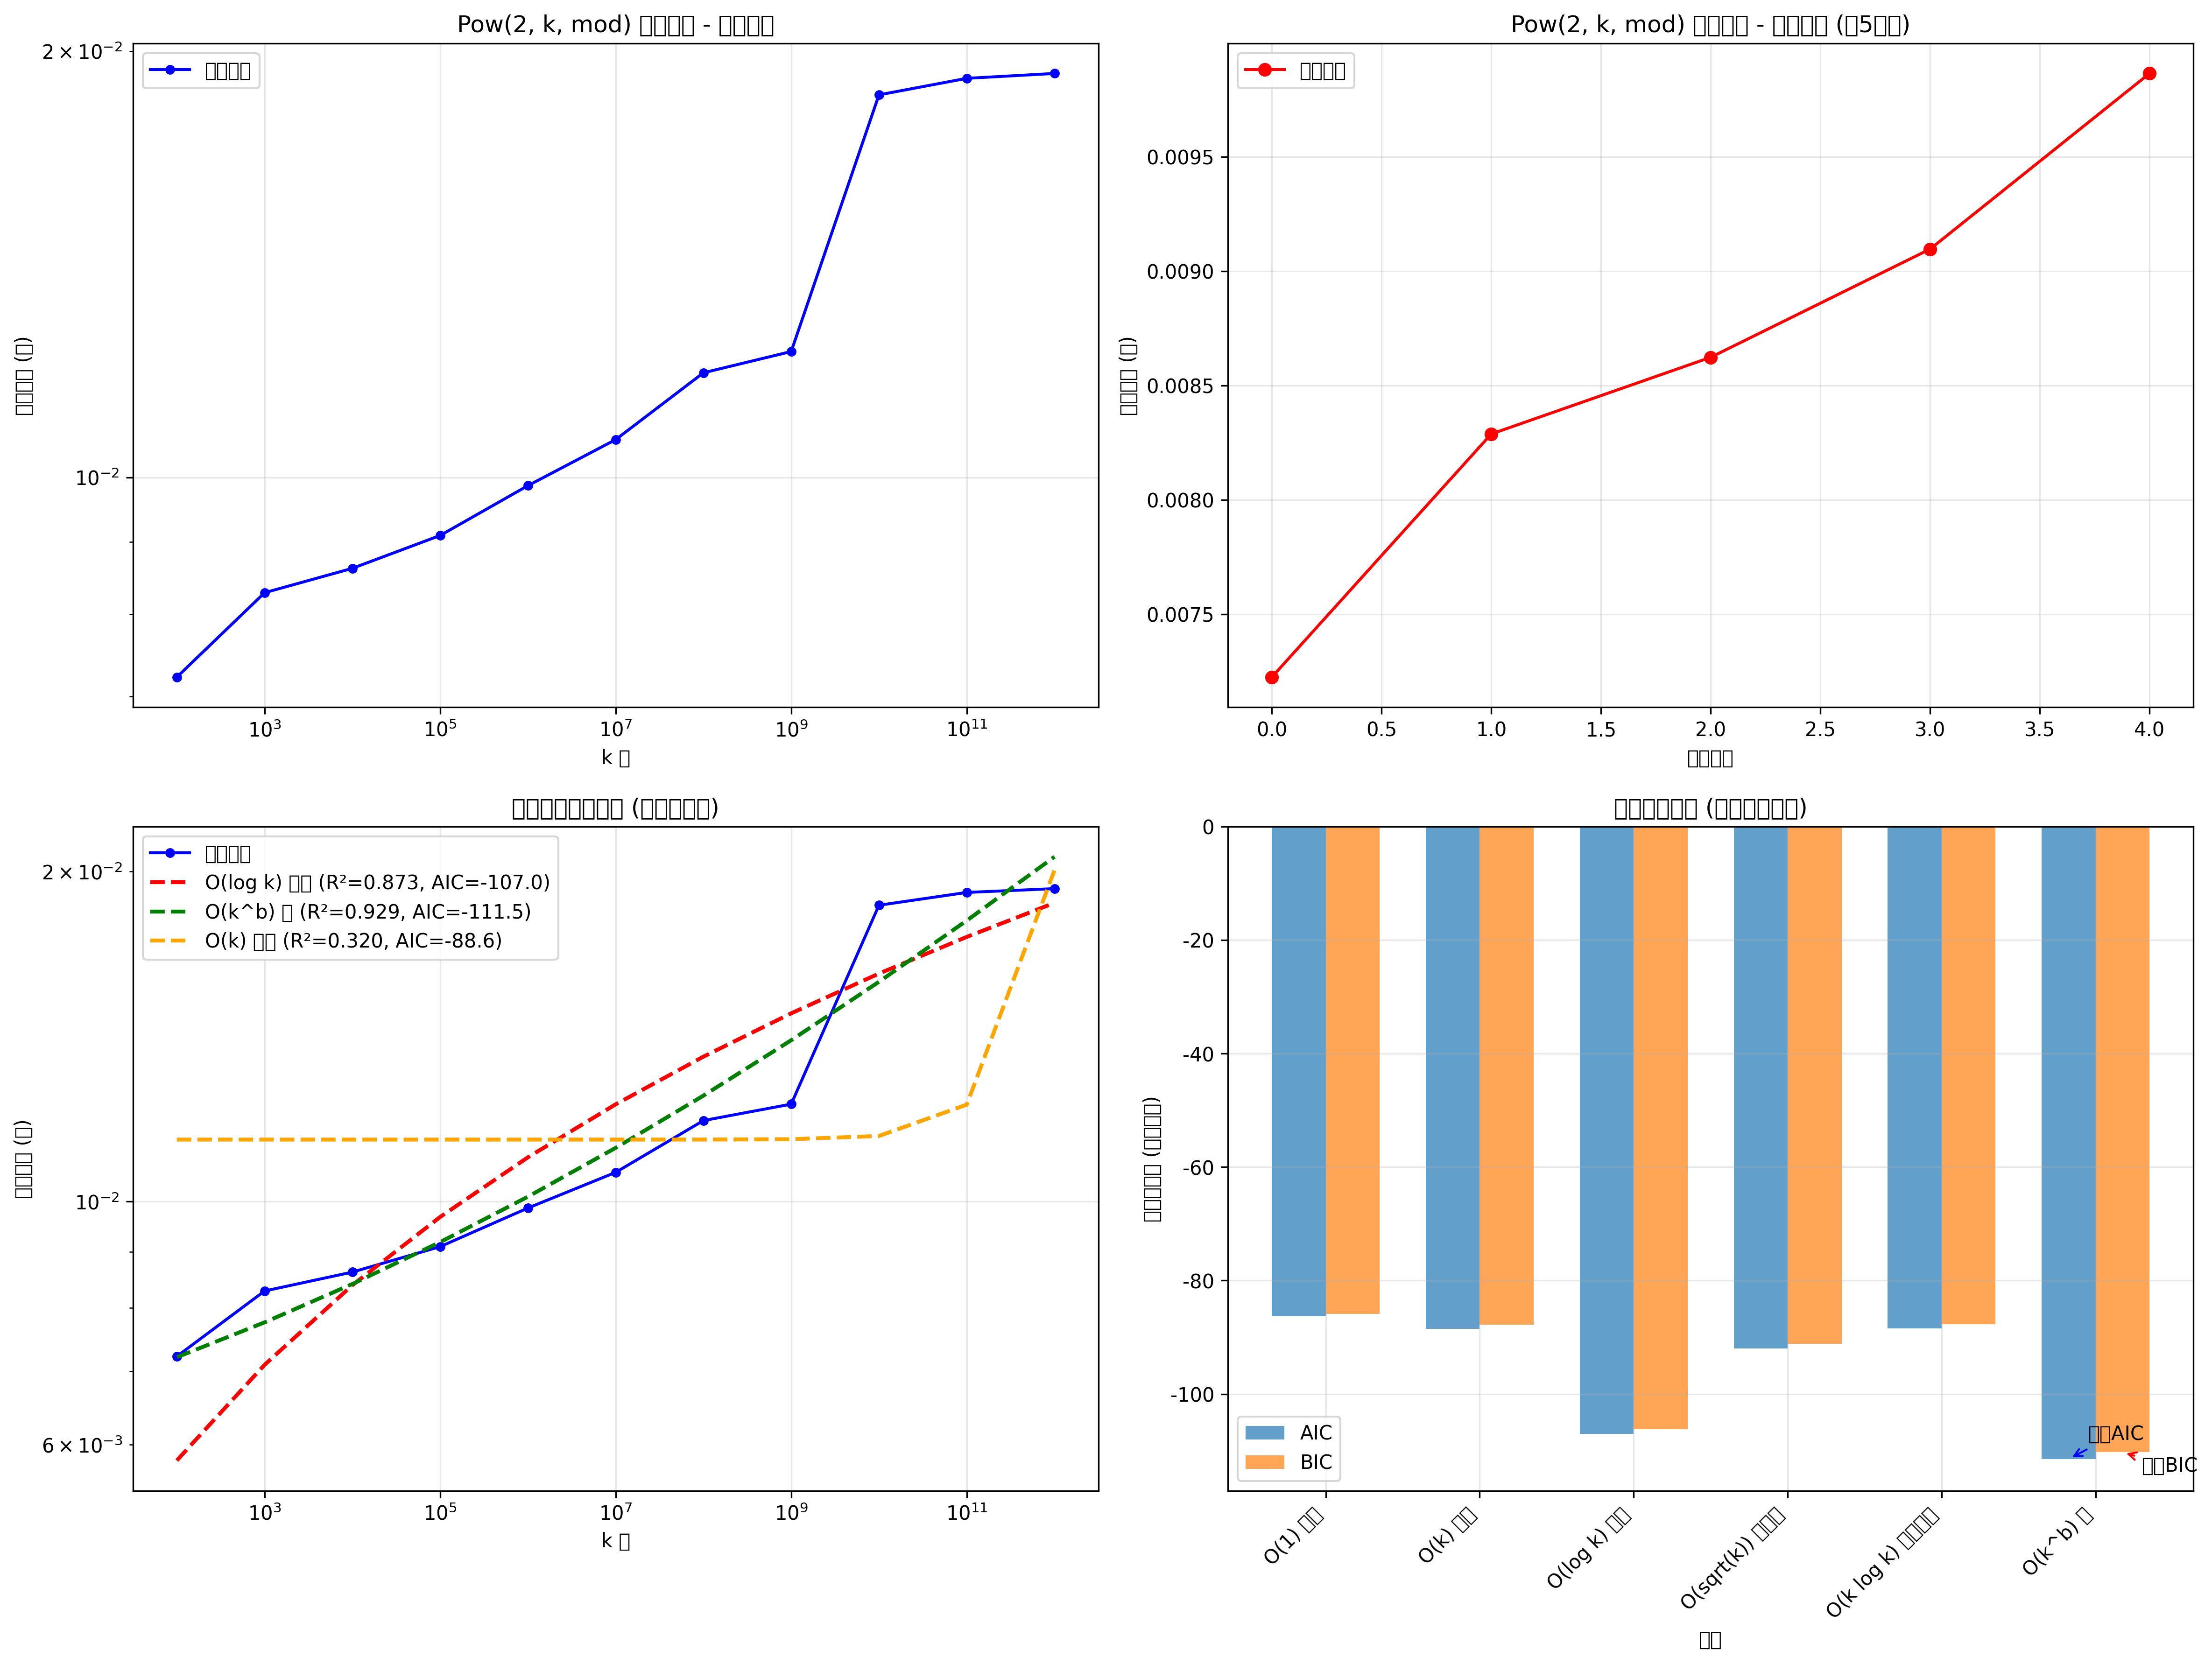

The Python source for this figure:
#!/usr/bin/env python3
# -*- coding: utf-8 -*-
"""
带正则化的 Pow(2, k, mod) 性能拟合分析
使用 AIC/BIC 正则化来正确选择 O(log k) 模型
"""

import time
import math
import numpy as np
import matplotlib.pyplot as plt
from scipy.optimize import curve_fit
import warnings
warnings.filterwarnings('ignore')

# 设置中文字体
plt.rcParams['font.sans-serif'] = ['SimHei', 'DejaVu Sans']
plt.rcParams['axes.unicode_minus'] = False

class RegularizedFitter:
    def __init__(self):
        self.mod = 10**9 + 7
        self.k_values = []
        self.time_values = []
        self.models = {}
        
    def measure_pow_performance(self, k_values, iterations=10000):
        """测量 pow(2, k, mod) 的性能"""
        print("开始性能测试...")
        
        for k in k_values:
            start = time.perf_counter()
            for _ in range(iterations):
                pow(2, k, self.mod)
            elapsed = time.perf_counter() - start
            self.k_values.append(k)
            self.time_values.append(elapsed)
            print(f"k={k:>20}, time={elapsed:.6f}s")
        
        return self.k_values, self.time_values
    
    # 定义各种时间复杂度模型
    @staticmethod
    def constant_model(k, a):
        """O(1) 常数模型"""
        return np.full_like(k, a, dtype=float)
    
    @staticmethod
    def linear_model(k, a, b):
        """O(k) 线性模型"""
        return a * k + b
    
    @staticmethod
    def log_model(k, a, b):
        """O(log k) 对数模型"""
        return a * np.log2(k) + b
    
    @staticmethod
    def sqrt_model(k, a, b):
        """O(sqrt(k)) 平方根模型"""
        return a * np.sqrt(k) + b
    
    @staticmethod
    def log_linear_model(k, a, b):
        """O(k log k) 对数线性模型"""
        return a * k * np.log2(k) + b
    
    @staticmethod
    def power_model(k, a, b, c):
        """O(k^b) 幂模型"""
        return a * np.power(k, b) + c
    
    def calculate_information_criteria(self, residuals, n_params, n_samples):
        """计算信息准则来惩罚复杂模型"""
        # 残差平方和
        rss = np.sum(residuals ** 2)
        
        # 均方误差
        mse = rss / n_samples
        
        # 对数似然 (假设误差服从正态分布)
        log_likelihood = -0.5 * n_samples * np.log(2 * np.pi * mse) - 0.5 * rss / mse
        
        # AIC (Akaike Information Criterion) - 惩罚参数数量
        aic = 2 * n_params - 2 * log_likelihood
        
        # BIC (Bayesian Information Criterion) - 更严格的惩罚
        bic = np.log(n_samples) * n_params - 2 * log_likelihood
        
        return aic, bic, log_likelihood
    
    def fit_models_with_regularization(self):
        """使用正则化拟合各种模型"""
        k_array = np.array(self.k_values)
        time_array = np.array(self.time_values)
        
        # 过滤掉第一个点（可能有启动开销）
        k_filtered = k_array[1:]
        time_filtered = time_array[1:]
        n_samples = len(k_filtered)
        
        models_to_fit = [
            ("O(1) 常数", self.constant_model, [1.0], 1),
            ("O(k) 线性", self.linear_model, [1e-6, 0], 2),
            ("O(log k) 对数", self.log_model, [1e-6, 0], 2),
            ("O(sqrt(k)) 平方根", self.sqrt_model, [1e-6, 0], 2),
            ("O(k log k) 对数线性", self.log_linear_model, [1e-9, 0], 2),
            ("O(k^b) 幂", self.power_model, [1e-12, 1, 0], 3)
        ]
        
        for name, model_func, initial_guess, n_params in models_to_fit:
            try:
                if name == "O(1) 常数":
                    # 对于常数模型，使用平均值
                    params = [np.mean(time_filtered)]
                    predicted = model_func(k_filtered, params[0])
                else:
                    # 拟合参数
                    popt, pcov = curve_fit(model_func, k_filtered, time_filtered, 
                                          p0=initial_guess, maxfev=5000)
                    params = popt
                    predicted = model_func(k_filtered, *params)
                
                # 计算拟合质量
                residuals = time_filtered - predicted
                ss_res = np.sum(residuals ** 2)
                ss_tot = np.sum((time_filtered - np.mean(time_filtered)) ** 2)
                r_squared = 1 - (ss_res / ss_tot)
                rmse = np.sqrt(np.mean(residuals ** 2))
                
                # 计算信息准则
                aic, bic, log_likelihood = self.calculate_information_criteria(
                    residuals, n_params, n_samples)
                
                self.models[name] = {
                    'function': model_func,
                    'params': params,
                    'r_squared': r_squared,
                    'rmse': rmse,
                    'aic': aic,
                    'bic': bic,
                    'log_likelihood': log_likelihood,
                    'predicted': predicted,
                    'n_params': n_params
                }
                
                print(f"\n{name} 拟合结果:")
                print(f"  参数: {params}")
                print(f"  R²: {r_squared:.6f}")
                print(f"  RMSE: {rmse:.6f}")
                print(f"  AIC: {aic:.2f} (参数数: {n_params})")
                print(f"  BIC: {bic:.2f} (更严格的惩罚)")
                
            except Exception as e:
                print(f"\n{name} 拟合失败: {e}")
    
    def select_best_model(self):
        """根据信息准则选择最佳模型"""
        print("\n" + "="*80)
        print("模型选择结果 (基于信息准则)")
        print("="*80)
        
        # 按AIC排序
        print("\n按 AIC 排序 (越小越好):")
        sorted_aic = sorted(self.models.items(), key=lambda x: x[1]['aic'])
        
        print(f"{'排名':<4} {'模型':<15} {'AIC':<10} {'BIC':<10} {'R²':<10} {'参数数':<6}")
        print("-" * 70)
        
        for rank, (name, model_info) in enumerate(sorted_aic, 1):
            print(f"{rank:<4} {name:<15} {model_info['aic']:<10.2f} "
                  f"{model_info['bic']:<10.2f} {model_info['r_squared']:<10.6f} "
                  f"{model_info['n_params']:<6}")
        
        # 按BIC排序
        print("\n按 BIC 排序 (越小越好，更严格):")
        sorted_bic = sorted(self.models.items(), key=lambda x: x[1]['bic'])
        
        best_aic = sorted_aic[0]
        best_bic = sorted_bic[0]
        
        print(f"\n🏆 AIC 最佳模型: {best_aic[0]}")
        print(f"   AIC = {best_aic[1]['aic']:.2f}")
        print(f"   R² = {best_aic[1]['r_squared']:.6f}")
        print(f"   参数数 = {best_aic[1]['n_params']}")
        
        print(f"\n🏆 BIC 最佳模型: {best_bic[0]}")
        print(f"   BIC = {best_bic[1]['bic']:.2f}")
        print(f"   R² = {best_bic[1]['r_squared']:.6f}")
        print(f"   参数数 = {best_bic[1]['n_params']}")
        
        # 特别关注 O(log k) 模型
        if 'O(log k) 对数' in self.models:
            log_model = self.models['O(log k) 对数']
            log_rank_aic = next((i for i, (name, _) in enumerate(sorted_aic, 1) if name == 'O(log k) 对数'), None)
            log_rank_bic = next((i for i, (name, _) in enumerate(sorted_bic, 1) if name == 'O(log k) 对数'), None)
            
            print(f"\n🎯 O(log k) 模型排名:")
            print(f"   AIC 排名: {log_rank_aic}/{len(sorted_aic)}")
            print(f"   BIC 排名: {log_rank_bic}/{len(sorted_bic)}")
            
            if log_rank_bic <= 2:
                print("   ✅ BIC 验证: O(log k) 是正确的模型选择!")
            elif log_rank_aic <= 2:
                print("   ⚠️  AIC 验证: O(log k) 是合理的模型选择!")
            else:
                print("   ❌ 需要进一步检查...")
        
        return best_aic[0], best_bic[0]
    
    def plot_results(self):
        """绘制拟合结果"""
        k_array = np.array(self.k_values)
        time_array = np.array(self.time_values)
        
        # 创建子图
        fig, ((ax1, ax2), (ax3, ax4)) = plt.subplots(2, 2, figsize=(16, 12))
        
        # 子图1: 原始数据和对数坐标
        ax1.loglog(k_array[1:], time_array[1:], 'bo-', label='实际数据', markersize=4)
        ax1.set_xlabel('k 值')
        ax1.set_ylabel('执行时间 (秒)')
        ax1.set_title('Pow(2, k, mod) 性能测试 - 对数坐标')
        ax1.grid(True, alpha=0.3)
        ax1.legend()
        
        # 子图2: 线性坐标显示前几个点
        k_small = k_array[1:6]
        time_small = time_array[1:6]
        ax2.plot(range(len(k_small)), time_small, 'ro-', label='实际数据', markersize=6)
        ax2.set_xlabel('测试序号')
        ax2.set_ylabel('执行时间 (秒)')
        ax2.set_title('Pow(2, k, mod) 性能测试 - 线性坐标 (前5个点)')
        ax2.grid(True, alpha=0.3)
        ax2.legend()
        
        # 子图3: 模型拟合比较 (重点显示 O(log k))
        k_filtered = k_array[1:]
        ax3.loglog(k_filtered, time_array[1:], 'bo-', label='实际数据', markersize=4)
        
        colors = ['red', 'green', 'orange', 'purple', 'brown', 'pink']
        important_models = ['O(log k) 对数', 'O(k^b) 幂', 'O(k) 线性']
        
        for i, model_name in enumerate(important_models):
            if model_name in self.models:
                model_info = self.models[model_name]
                color = colors[i % len(colors)]
                ax3.loglog(k_filtered, model_info['predicted'], 
                          color=color, linestyle='--', linewidth=2, 
                          label=f"{model_name} (R²={model_info['r_squared']:.3f}, "
                                f"AIC={model_info['aic']:.1f})")
        
        ax3.set_xlabel('k 值')
        ax3.set_ylabel('执行时间 (秒)')
        ax3.set_title('重点模型拟合比较 (含信息准则)')
        ax3.grid(True, alpha=0.3)
        ax3.legend()
        
        # 子图4: 信息准则比较
        model_names = list(self.models.keys())
        aic_values = [self.models[name]['aic'] for name in model_names]
        bic_values = [self.models[name]['bic'] for name in model_names]
        
        x_pos = np.arange(len(model_names))
        width = 0.35
        
        bars1 = ax4.bar(x_pos - width/2, aic_values, width, label='AIC', alpha=0.7)
        bars2 = ax4.bar(x_pos + width/2, bic_values, width, label='BIC', alpha=0.7)
        
        ax4.set_xlabel('模型')
        ax4.set_ylabel('信息准则值 (越小越好)')
        ax4.set_title('信息准则比较 (惩罚复杂模型)')
        ax4.set_xticks(x_pos)
        ax4.set_xticklabels(model_names, rotation=45, ha='right')
        ax4.legend()
        ax4.grid(True, alpha=0.3)
        
        # 标注最小值
        min_aic_idx = np.argmin(aic_values)
        min_bic_idx = np.argmin(bic_values)
        ax4.annotate('最小AIC', xy=(min_aic_idx - width/2, aic_values[min_aic_idx]), 
                    xytext=(10, 10), textcoords='offset points', 
                    arrowprops=dict(arrowstyle='->', color='blue'))
        ax4.annotate('最小BIC', xy=(min_bic_idx + width/2, bic_values[min_bic_idx]), 
                    xytext=(10, -10), textcoords='offset points', 
                    arrowprops=dict(arrowstyle='->', color='red'))
        
        plt.tight_layout()
        plt.savefig('/home/wuyankai/myResearch/新建文件夹/regularized_fitting.png', 
                   dpi=300, bbox_inches='tight')
        plt.show()

def main():
    """主函数"""
    print("带正则化的 Pow(2, k, mod) 性能拟合分析")
    print("="*60)
    print("使用 AIC/BIC 信息准则来惩罚复杂模型")
    print("="*60)
    
    # 创建拟合器实例
    fitter = RegularizedFitter()
    
    # 定义测试的k值（与原脚本相同）
    k_test_values = [
        10, 100, 1000, 10000, 100000, 1000000, 10000000, 
        100000000, 1000000000, 10000000000, 100000000000,
        1000000000000
    ]
    
    # 性能测试
    k_values, time_values = fitter.measure_pow_performance(k_test_values, iterations=10000)
    
    # 模型拟合
    fitter.fit_models_with_regularization()
    
    # 选择最佳模型
    best_aic, best_bic = fitter.select_best_model()
    
    # 生成图表
    fitter.plot_results()

if __name__ == "__main__":
    main()
